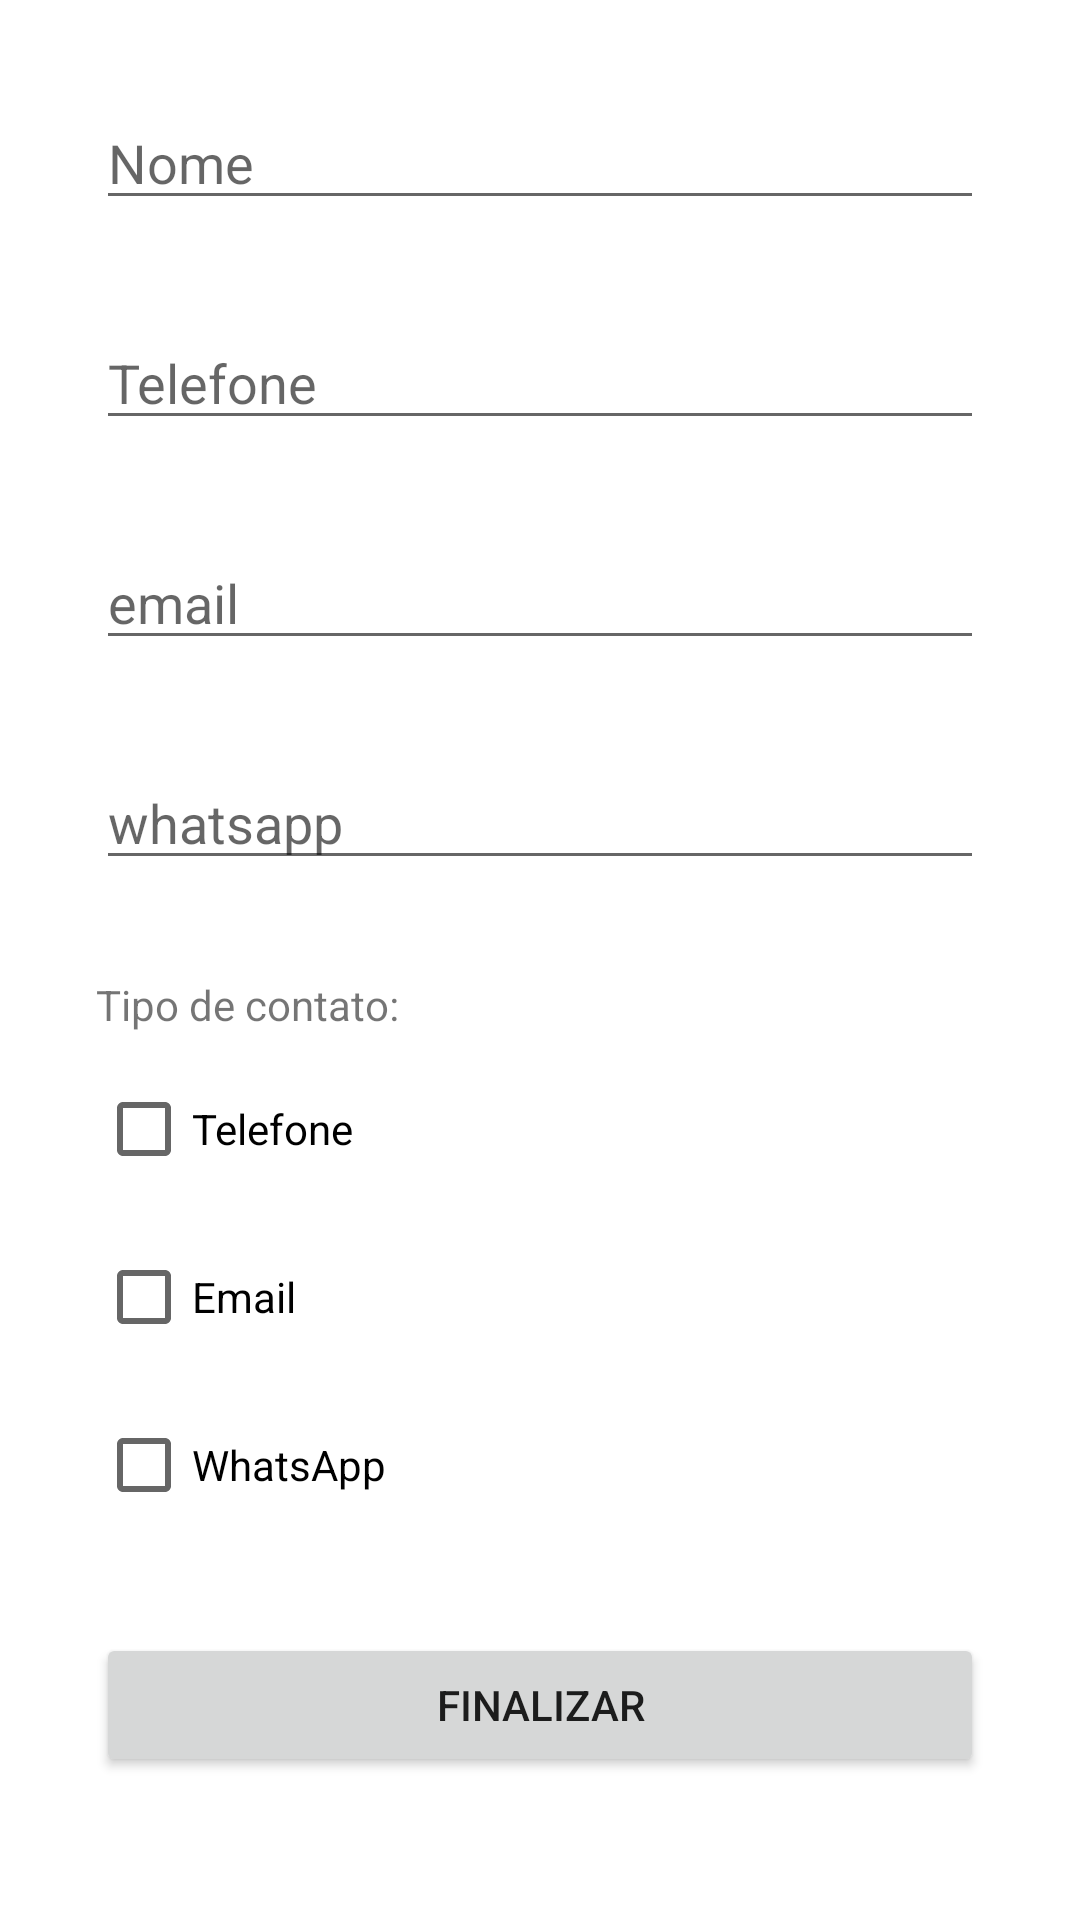

Layout XML and referenced resources for this Android screen:
<!-- AndroidManifest.xml: application theme Theme.ListaExercicio01 -->
<!-- res/layout/activity_exercicio01.xml -->
<?xml version="1.0" encoding="utf-8"?>
<androidx.constraintlayout.widget.ConstraintLayout xmlns:android="http://schemas.android.com/apk/res/android"
    xmlns:app="http://schemas.android.com/apk/res-auto"
    xmlns:tools="http://schemas.android.com/tools"
    android:layout_width="match_parent"
    android:layout_height="match_parent"
    tools:context=".Exercicio01Activity">

    <EditText
        android:id="@+id/editName"
        android:layout_width="0dp"
        android:layout_height="wrap_content"
        android:layout_marginStart="32dp"
        android:layout_marginTop="32dp"
        android:layout_marginEnd="32dp"
        android:ems="10"
        android:hint="Nome"
        android:inputType="textPersonName"
        app:layout_constraintEnd_toEndOf="parent"
        app:layout_constraintStart_toStartOf="parent"
        app:layout_constraintTop_toTopOf="parent" />

    <EditText
        android:id="@+id/editEmail"
        android:layout_width="0dp"
        android:layout_height="wrap_content"
        android:layout_marginStart="32dp"
        android:layout_marginTop="32dp"
        android:layout_marginEnd="32dp"
        android:ems="10"
        android:hint="email"
        android:inputType="textEmailAddress"
        app:layout_constraintEnd_toEndOf="parent"
        app:layout_constraintHorizontal_bias="0.502"
        app:layout_constraintStart_toStartOf="parent"
        app:layout_constraintTop_toBottomOf="@+id/editPhone" />

    <EditText
        android:id="@+id/editWhats"
        android:layout_width="0dp"
        android:layout_height="wrap_content"
        android:layout_marginStart="32dp"
        android:layout_marginTop="32dp"
        android:layout_marginEnd="32dp"
        android:ems="10"
        android:hint="whatsapp"
        android:inputType="phone"
        app:layout_constraintEnd_toEndOf="parent"
        app:layout_constraintHorizontal_bias="0.502"
        app:layout_constraintStart_toStartOf="parent"
        app:layout_constraintTop_toBottomOf="@+id/editEmail" />

    <EditText
        android:id="@+id/editPhone"
        android:layout_width="0dp"
        android:layout_height="wrap_content"
        android:layout_marginStart="32dp"
        android:layout_marginTop="32dp"
        android:layout_marginEnd="32dp"
        android:ems="10"
        android:hint="Telefone"
        android:inputType="phone"
        app:layout_constraintEnd_toEndOf="parent"
        app:layout_constraintStart_toStartOf="parent"
        app:layout_constraintTop_toBottomOf="@+id/editName" />

    <LinearLayout
        android:id="@+id/linearLayout"
        android:layout_width="0dp"
        android:layout_height="wrap_content"
        android:layout_marginStart="32dp"
        android:layout_marginTop="32dp"
        android:layout_marginEnd="32dp"
        android:orientation="vertical"
        app:layout_constraintEnd_toEndOf="parent"
        app:layout_constraintStart_toStartOf="parent"
        app:layout_constraintTop_toBottomOf="@+id/editWhats">

        <TextView
            android:id="@+id/textView"
            android:layout_width="match_parent"
            android:layout_height="wrap_content"
            android:text="Tipo de contato:" />

        <CheckBox
            android:id="@+id/checkPhone"
            android:layout_width="match_parent"
            android:layout_height="wrap_content"
            android:layout_marginTop="8dp"
            android:text="Telefone" />

        <CheckBox
            android:id="@+id/checkEmail"
            android:layout_width="match_parent"
            android:layout_height="wrap_content"
            android:layout_marginTop="8dp"
            android:text="Email" />

        <CheckBox
            android:id="@+id/checkWhats"
            android:layout_width="match_parent"
            android:layout_height="wrap_content"
            android:layout_marginTop="8dp"
            android:text="WhatsApp" />
    </LinearLayout>

    <Button
        android:id="@+id/buttonFinish"
        android:layout_width="0dp"
        android:layout_height="wrap_content"
        android:layout_marginStart="32dp"
        android:layout_marginTop="32dp"
        android:layout_marginEnd="32dp"
        android:text="Finalizar"
        app:layout_constraintEnd_toEndOf="parent"
        app:layout_constraintStart_toStartOf="parent"
        app:layout_constraintTop_toBottomOf="@+id/linearLayout" />
</androidx.constraintlayout.widget.ConstraintLayout>
<!-- resources referenced by this layout -->
<resources>
  <style name="Theme.ListaExercicio01" parent="Theme.MaterialComponents.DayNight.DarkActionBar">
          
          <item name="colorPrimary">@color/purple_500</item>
          <item name="colorPrimaryVariant">@color/purple_700</item>
          <item name="colorOnPrimary">@color/white</item>
          
          <item name="colorSecondary">@color/teal_200</item>
          <item name="colorSecondaryVariant">@color/teal_700</item>
          <item name="colorOnSecondary">@color/black</item>
          
          <item name="android:statusBarColor" tools:targetApi="l">?attr/colorPrimaryVariant</item>
          
      </style>
  <!-- not gathered from this repository: default colours our renderer supplied (Android Studio template values) -->
  <color name="purple_500">#FF6200EE</color>
  <color name="purple_700">#FF3700B3</color>
  <color name="teal_200">#FF03DAC5</color>
  <color name="teal_700">#FF018786</color>
  <color name="black">#FF000000</color>
  <color name="white">#FFFFFFFF</color>
</resources>
